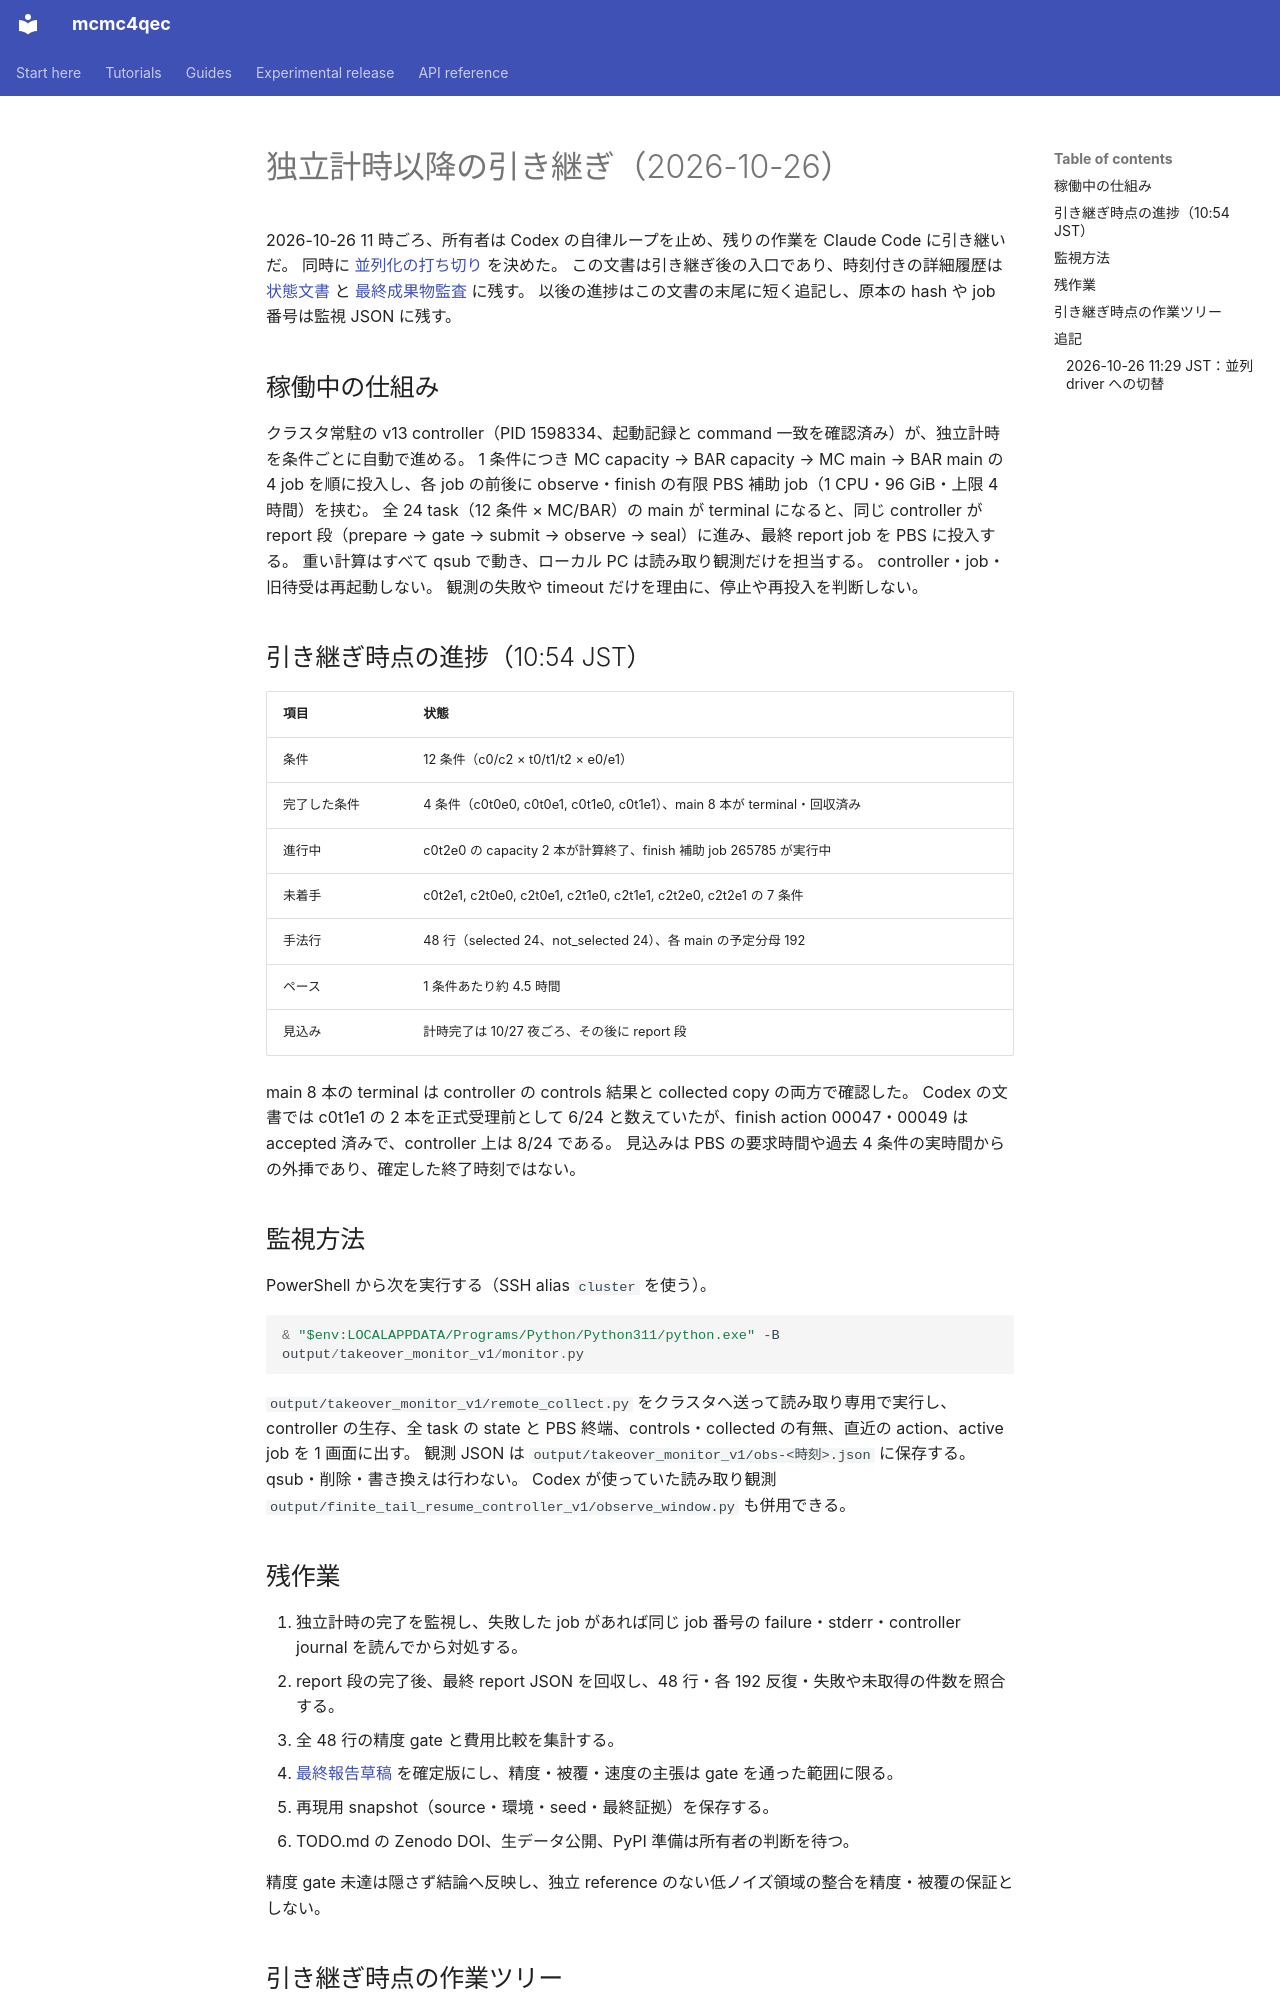

repository: junichiharuna/mcmc4qec · page: wp/takeover_2026-10-26_ja/index.html · generator: mkdocs

# 独立計時以降の引き継ぎ（2026-10-26）

2026-10-26 11 時ごろ、所有者は Codex の自律ループを止め、残りの作業を Claude Code に引き継いだ。
同時に [並列化の打ち切り](independent_parallel_execution_2026-10-26_ja.md) を決めた。
この文書は引き継ぎ後の入口であり、時刻付きの詳細履歴は [状態文書](PROJECT_STATUS_2026-10-24_ja.md) と [最終成果物監査](final_deliverable_audit_2026-10-24_ja.md) に残す。
以後の進捗はこの文書の末尾に短く追記し、原本の hash や job 番号は監視 JSON に残す。

## 稼働中の仕組み

クラスタ常駐の v13 controller（PID 1598334、起動記録と command 一致を確認済み）が、独立計時を条件ごとに自動で進める。
1 条件につき MC capacity → BAR capacity → MC main → BAR main の 4 job を順に投入し、各 job の前後に observe・finish の有限 PBS 補助 job（1 CPU・96 GiB・上限 4 時間）を挟む。
全 24 task（12 条件 × MC/BAR）の main が terminal になると、同じ controller が report 段（prepare → gate → submit → observe → seal）に進み、最終 report job を PBS に投入する。
重い計算はすべて qsub で動き、ローカル PC は読み取り観測だけを担当する。
controller・job・旧待受は再起動しない。
観測の失敗や timeout だけを理由に、停止や再投入を判断しない。

## 引き継ぎ時点の進捗（10:54 JST）

| 項目 | 状態 |
|---|---|
| 条件 | 12 条件（c0/c2 × t0/t1/t2 × e0/e1） |
| 完了した条件 | 4 条件（c0t0e0, c0t0e1, c0t1e0, c0t1e1）、main 8 本が terminal・回収済み |
| 進行中 | c0t2e0 の capacity 2 本が計算終了、finish 補助 job 265785 が実行中 |
| 未着手 | c0t2e1, c2t0e0, c2t0e1, c2t1e0, c2t1e1, c2t2e0, c2t2e1 の 7 条件 |
| 手法行 | 48 行（selected 24、not_selected 24）、各 main の予定分母 192 |
| ペース | 1 条件あたり約 4.5 時間 |
| 見込み | 計時完了は 10/27 夜ごろ、その後に report 段 |

main 8 本の terminal は controller の controls 結果と collected copy の両方で確認した。
Codex の文書では c0t1e1 の 2 本を正式受理前として 6/24 と数えていたが、finish action 00047・00049 は accepted 済みで、controller 上は 8/24 である。
見込みは PBS の要求時間や過去 4 条件の実時間からの外挿であり、確定した終了時刻ではない。

## 監視方法

PowerShell から次を実行する（SSH alias `cluster` を使う）。

```powershell
& "$env:LOCALAPPDATA/Programs/Python/Python311/python.exe" -B output/takeover_monitor_v1/monitor.py
```

`output/takeover_monitor_v1/remote_collect.py` をクラスタへ送って読み取り専用で実行し、controller の生存、全 task の state と PBS 終端、controls・collected の有無、直近の action、active job を 1 画面に出す。
観測 JSON は `output/takeover_monitor_v1/obs-<時刻>.json` に保存する。
qsub・削除・書き換えは行わない。
Codex が使っていた読み取り観測 `output/finite_tail_resume_controller_v1/observe_window.py` も併用できる。

## 残作業

1. 独立計時の完了を監視し、失敗した job があれば同じ job 番号の failure・stderr・controller journal を読んでから対処する。
2. report 段の完了後、最終 report JSON を回収し、48 行・各 192 反復・失敗や未取得の件数を照合する。
3. 全 48 行の精度 gate と費用比較を集計する。
4. [最終報告草稿](final_validation_report_draft_2026-10-24_ja.md) を確定版にし、精度・被覆・速度の主張は gate を通った範囲に限る。
5. 再現用 snapshot（source・環境・seed・最終証拠）を保存する。
6. TODO.md の Zenodo DOI、生データ公開、PyPI 準備は所有者の判断を待つ。

精度 gate 未達は隠さず結論へ反映し、独立 reference のない低ノイズ領域の整合を精度・被覆の保証としない。
